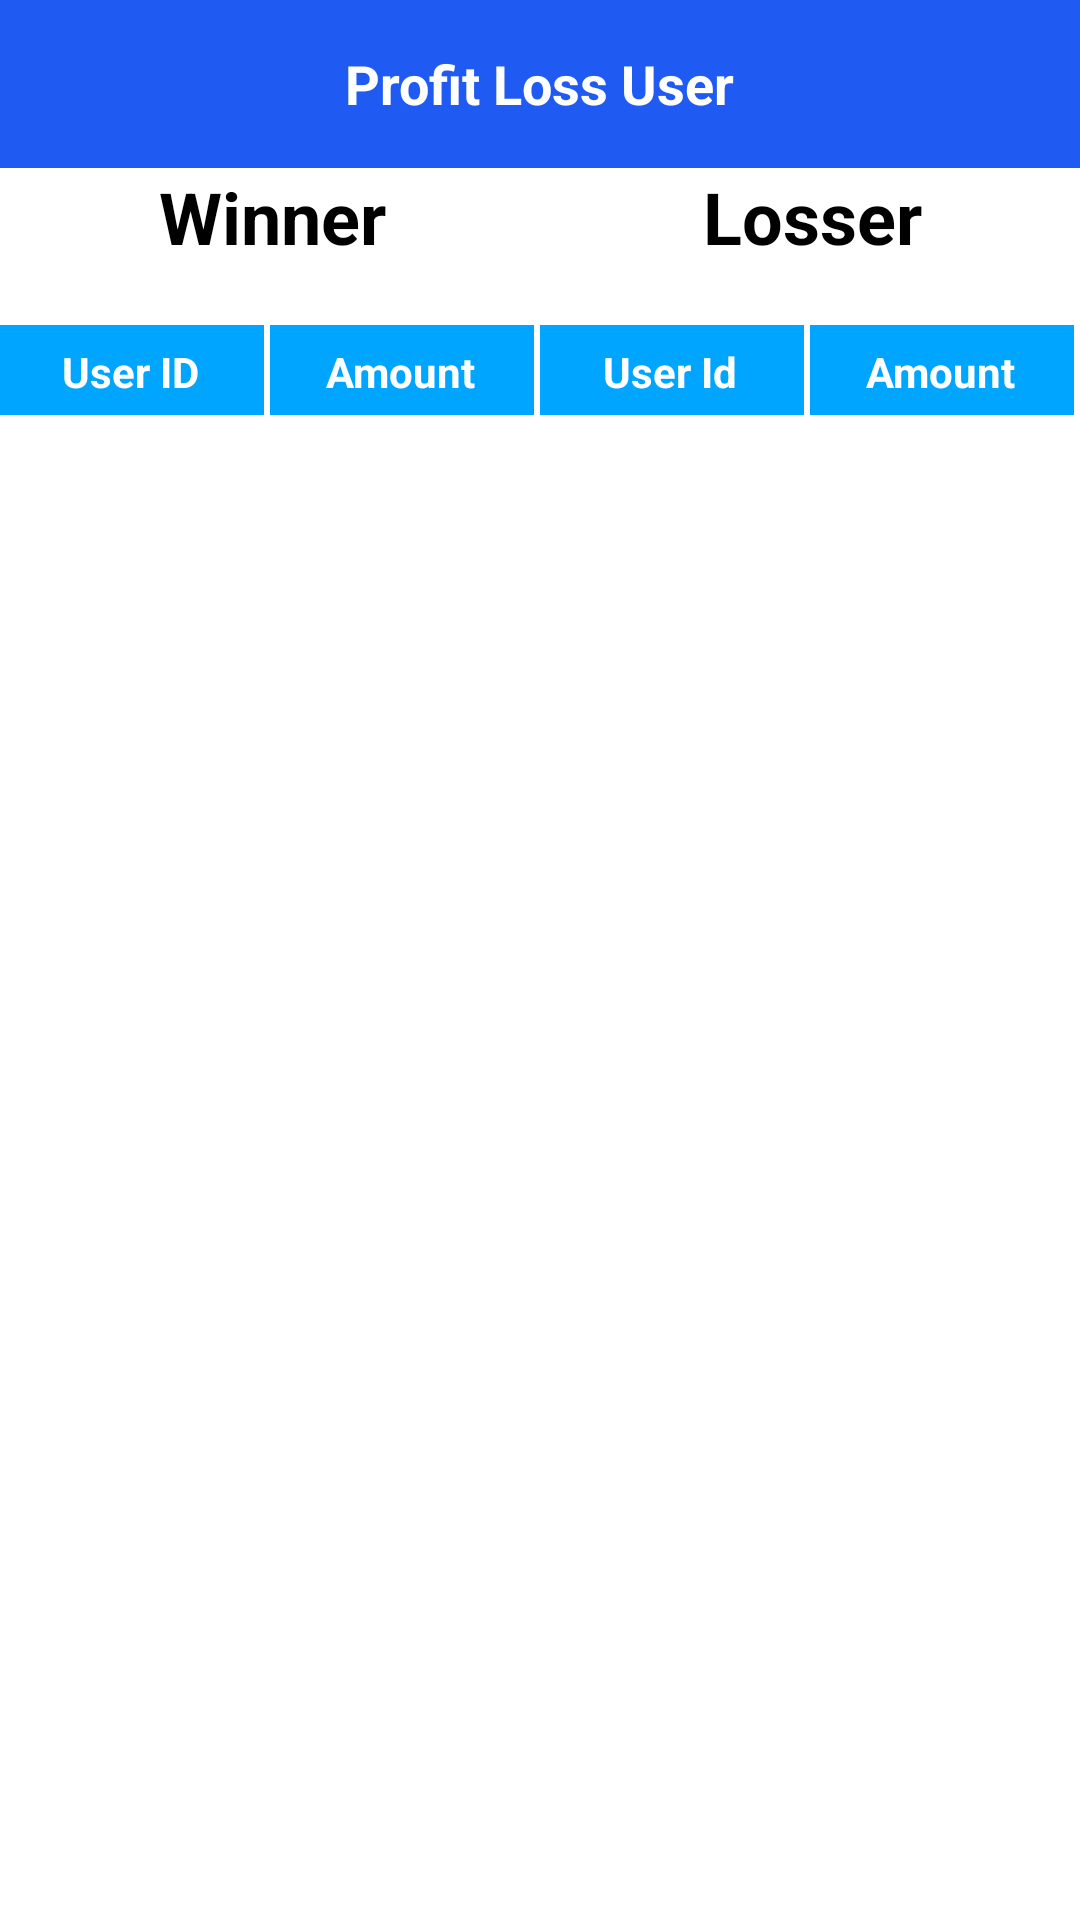

The Android layout XML behind this screen, and the referenced resources:
<!-- AndroidManifest.xml: application theme Theme.WhiteDiamond -->
<!-- res/layout/activity_p_l_user.xml -->
<?xml version="1.0" encoding="utf-8"?>
<RelativeLayout xmlns:android="http://schemas.android.com/apk/res/android"
    xmlns:app="http://schemas.android.com/apk/res-auto"
    xmlns:tools="http://schemas.android.com/tools"
    android:layout_width="match_parent"
    android:layout_height="match_parent"
    tools:context=".AdminApp.PLUserActivity">

    <LinearLayout
        android:orientation="vertical"
        android:layout_width="match_parent"
        android:layout_height="match_parent">


        <RelativeLayout
            android:layout_width="match_parent"
            android:layout_height="?attr/actionBarSize"
            android:background="@color/colorPrimary">

            <TextView
                android:layout_width="wrap_content"
                android:layout_height="wrap_content"
                android:layout_centerVertical="true"
                android:layout_marginStart="10dp"
                android:id="@+id/bckfromPLuser"
                app:drawableStartCompat="@drawable/ic_arrow_back" />


            <TextView
                android:layout_width="wrap_content"
                android:layout_height="wrap_content"
                android:text="Profit Loss User"
                android:textStyle="bold"
                android:textColor="@color/white"
                android:layout_centerInParent="true"
                android:textSize="18sp"/>





        </RelativeLayout>


        <LinearLayout
            android:weightSum="2"
            android:layout_width="match_parent"
            android:layout_height="wrap_content">
            <TextView
                android:gravity="center"
                android:layout_weight="1"
                android:layout_width="wrap_content"
                android:layout_height="wrap_content"
                android:text="Winner"
                android:textSize="24sp"
                android:textStyle="bold"
                android:textColor="@color/black"

                />

            <TextView
                android:gravity="center"
                android:layout_weight="1"
                android:layout_width="wrap_content"
                android:layout_height="wrap_content"
                android:text="Losser"
                android:textSize="24sp"
                android:textStyle="bold"
                android:textColor="@color/black"
                />

        </LinearLayout>

        <TableLayout
            android:id="@+id/table_heading_layout"
            android:layout_width="match_parent"
            android:layout_height="wrap_content"
            android:layout_marginTop="20dp"
            app:layout_constraintLeft_toLeftOf="parent"
            app:layout_constraintTop_toTopOf="parent">

            <TableRow>

                <TextView
                    style="@style/table_header"
                    android:layout_width="0dp"
                    android:layout_height="30dp"
                    android:layout_column="0"
                    android:layout_weight="1"
                    android:textAlignment="center"
                    android:layout_gravity="center_horizontal"
                    android:gravity="center"
                    android:text="User ID"/>

                <TextView
                    android:layout_height="30dp"
                    android:layout_width="0dp"
                    android:layout_column="1"
                    android:layout_weight="1"
                    android:text="Amount"
                    style="@style/table_header"
                    android:textAlignment="center"
                    android:layout_gravity="center_horizontal"
                    android:gravity="center"/>

                <TextView
                    android:layout_height="30dp"
                    android:layout_width="0dp"
                    android:layout_column="1"
                    android:layout_weight="1"
                    android:text="User Id"
                    style="@style/table_header"
                    android:textAlignment="center"
                    android:layout_gravity="center_horizontal"
                    android:gravity="center"/>

                <TextView
                    android:layout_height="30dp"
                    android:layout_width="0dp"
                    android:layout_column="2"
                    android:layout_weight="1"
                    android:text="Amount"
                    style="@style/table_header"
                    android:textAlignment="center"
                    android:layout_gravity="center_horizontal"
                    android:gravity="center"/>

            </TableRow>
        </TableLayout>

        <androidx.recyclerview.widget.RecyclerView
            android:layout_width="match_parent"
            android:layout_height="wrap_content"
            android:id="@+id/winLossUserRecycle"

            />


    </LinearLayout>

    <ProgressBar
        android:layout_width="wrap_content"

        android:id="@+id/plProgressbar"
        android:layout_centerInParent="true"
android:visibility="gone"
        android:indeterminateTint="@color/colorPrimary"
        android:layout_height="wrap_content"
/>
</RelativeLayout>
<!-- resources referenced by this layout -->
<resources>
  <color name="black">#000000</color>
  <color name="colorPrimary">#1F5BF3</color>
  <color name="white">#FFFFFF</color>
  <style name="table_header" parent="@android:style/TextAppearance.Small">
          <item name="android:textStyle">bold</item>
          <item name="android:layout_gravity">center_vertical</item>
          <item name="android:textColor">@color/white</item>
          <item name="android:gravity">center_vertical</item>
          <item name="android:textSize">14sp</item>
          <item name="android:background">@color/primaryTextColor</item>
          <item name="android:layout_marginRight">2dp</item>
          <item name="android:layout_marginEnd">2dp</item>
          <item name="android:paddingStart">5dp</item>
          <item name="android:paddingLeft">5dp</item>
          <item name="android:padding">6dp</item>
          <item name="android:layout_width">wrap_content</item>
          <item name="android:layout_height">match_parent</item>
      </style>
  <style name="Theme.WhiteDiamond" parent="Theme.MaterialComponents.DayNight.NoActionBar">
          
          <item name="colorPrimary">@color/colorPrimary</item>
          <item name="colorPrimaryVariant">@color/colorPrimaryDark</item>
          <item name="colorOnPrimary">@color/white</item>
          
          <item name="colorSecondary">@color/white</item>
          <item name="colorSecondaryVariant">@color/white</item>
          <item name="colorOnSecondary">@color/black</item>
          
          <item name="android:statusBarColor" tools:targetApi="l">?attr/colorPrimaryVariant</item>
          
      </style>
  <color name="primaryTextColor">#00a5ff</color>
  <color name="colorPrimaryDark">#0947E8</color>
</resources>
